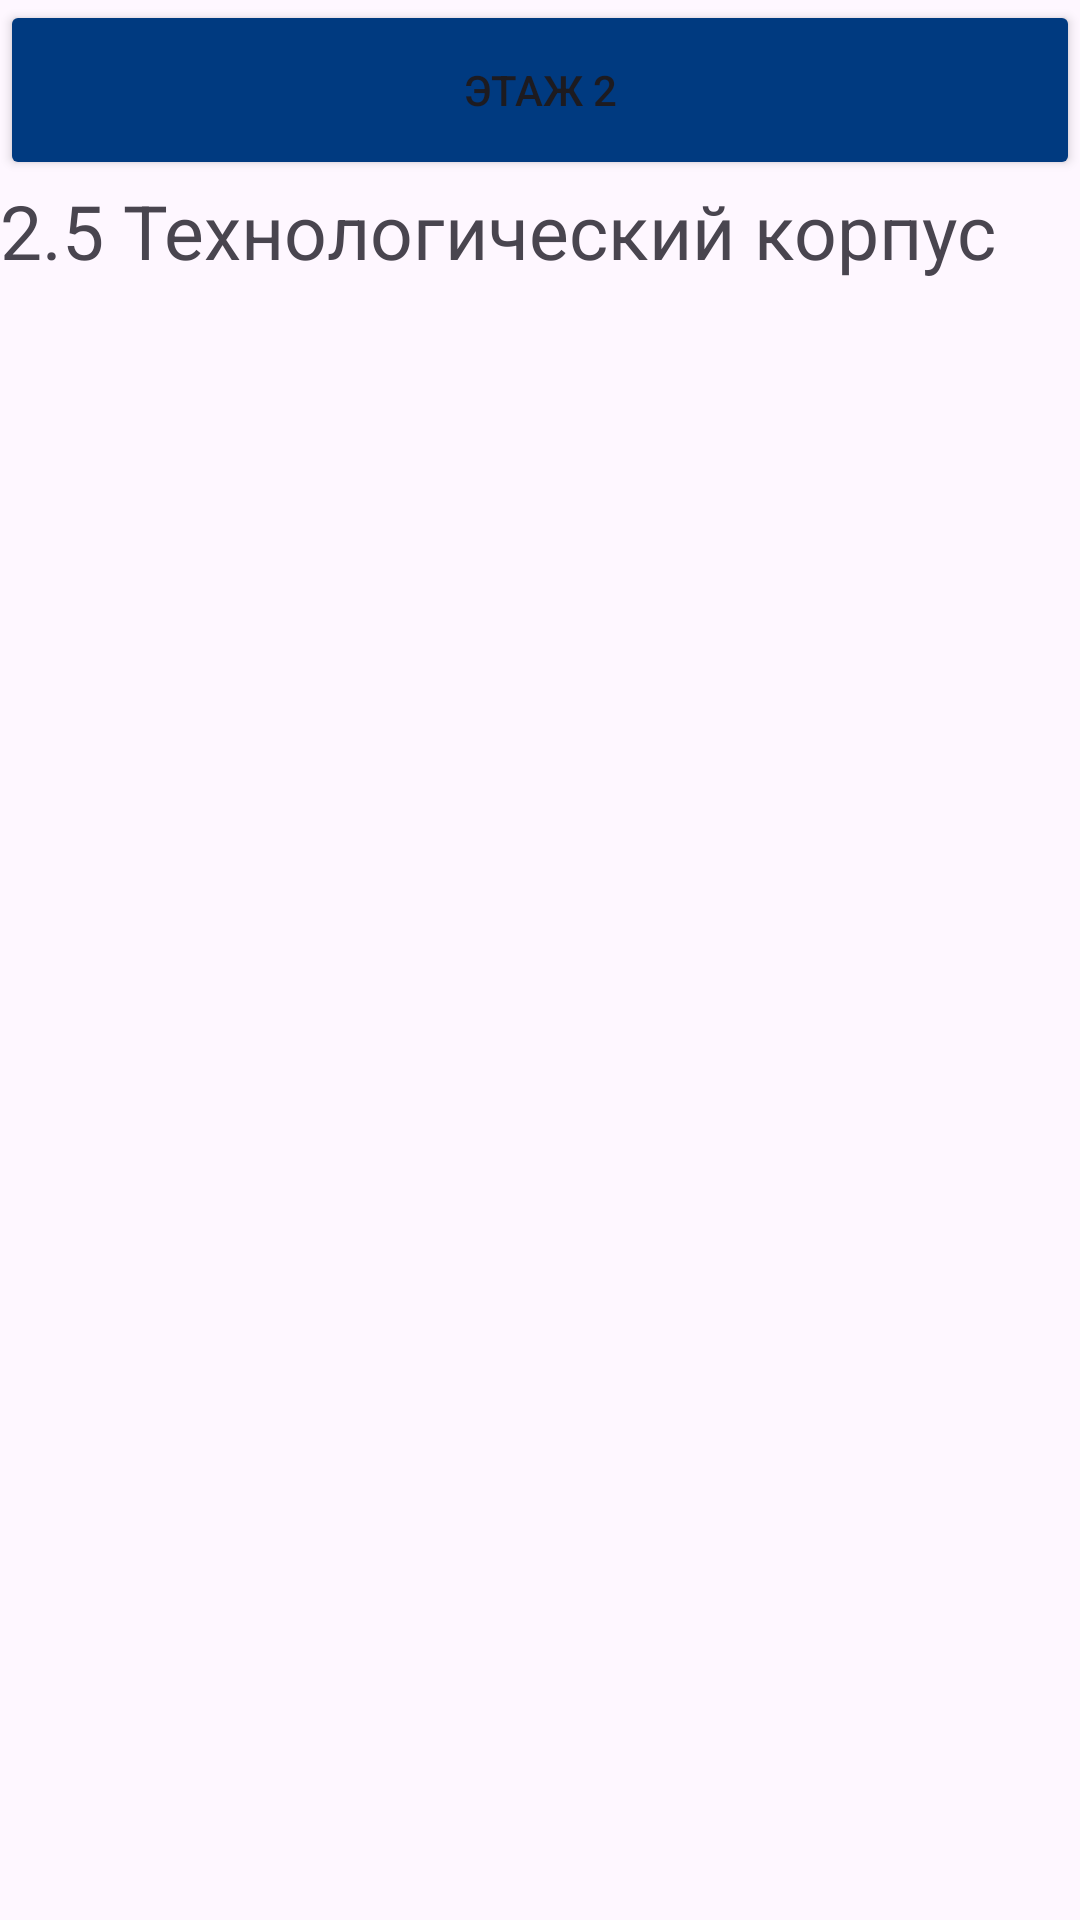

Android layout source for this screen:
<!-- AndroidManifest.xml: application theme Theme.DULATINAVIGATION -->
<!-- res/layout/korpus_2_5.xml -->
<?xml version="1.0" encoding="utf-8"?>
<RelativeLayout xmlns:android="http://schemas.android.com/apk/res/android"
    xmlns:tools="http://schemas.android.com/tools"
    android:layout_width="match_parent"
    android:layout_height="match_parent"
    xmlns:app="http://schemas.android.com/apk/res-auto">


        <LinearLayout
            android:layout_width="match_parent"
            android:layout_height="60dp"
            android:id="@+id/btn_layout">

            <Button
                android:id="@+id/krp_2_5_2"
                android:layout_width="match_parent"
                android:layout_height="60dp"
                android:layout_weight="1"
                android:backgroundTint="@color/cobolt_blue"
                android:text="Этаж 2" />


        </LinearLayout>

    <TextView

        android:id="@+id/txtV_teh"
        android:layout_width="match_parent"
        android:layout_height="48dp"
        android:layout_below="@id/btn_layout"
        android:onClick="myFancyMethod"
        android:text="2.5 Технологический корпус"
        android:textSize="25dp"
        />
    <FrameLayout
        android:id="@+id/fragment_container"
        android:layout_width="match_parent"
        android:layout_height="match_parent"
        android:layout_below="@id/txtV_teh"
        android:layout_marginTop="16dp"/>



</RelativeLayout>
<!-- resources referenced by this layout -->
<resources>
  <color name="cobolt_blue">#003A80</color>
  <style name="Theme.DULATINAVIGATION" parent="Base.Theme.DULATINAVIGATION" />
  <style name="Base.Theme.DULATINAVIGATION" parent="Theme.Material3.DayNight.NoActionBar">
          
          
      </style>
</resources>
